Dataset: dataset (GitHub, socheadev/mite_research_project). Classes: alcohol, blood, graphic violence, sexual, traffic accident.

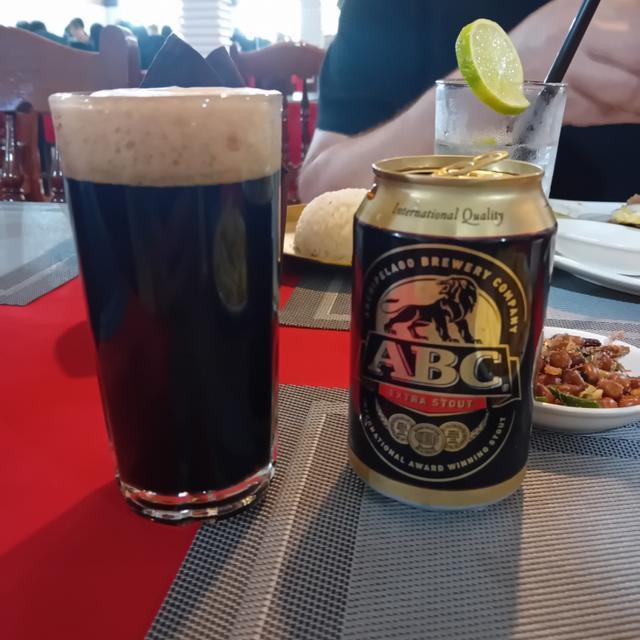
Label: alcohol

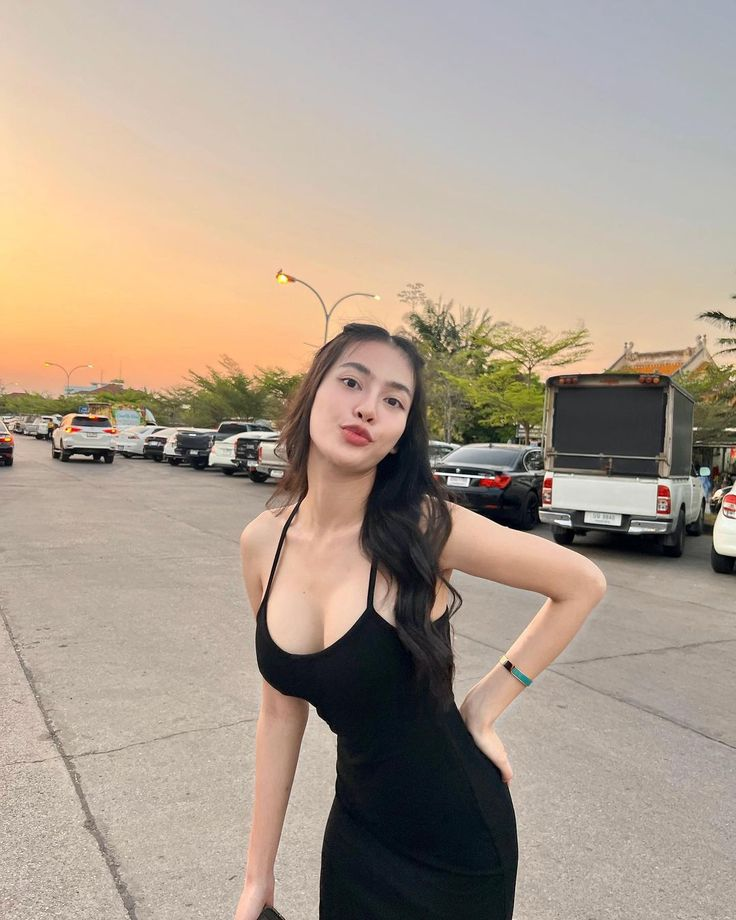
Label: sexual

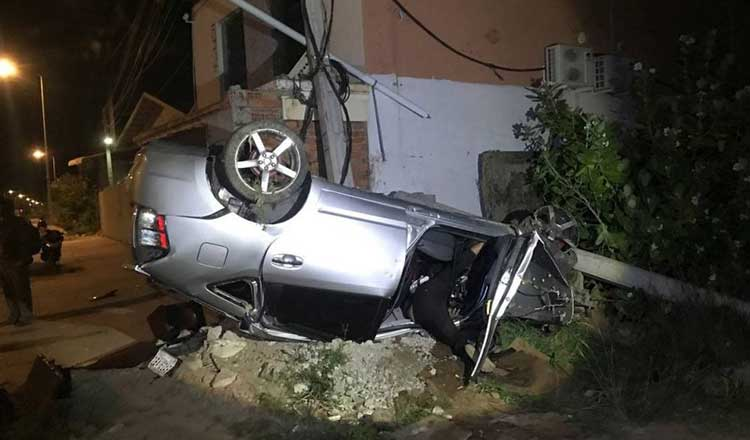
Label: traffic accident

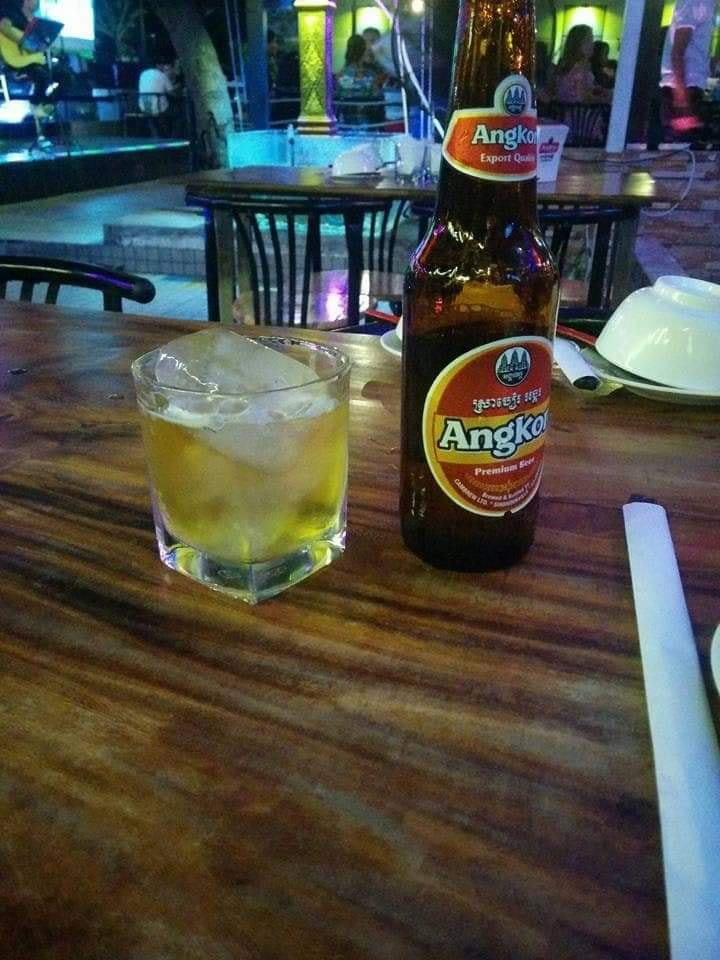
Label: alcohol

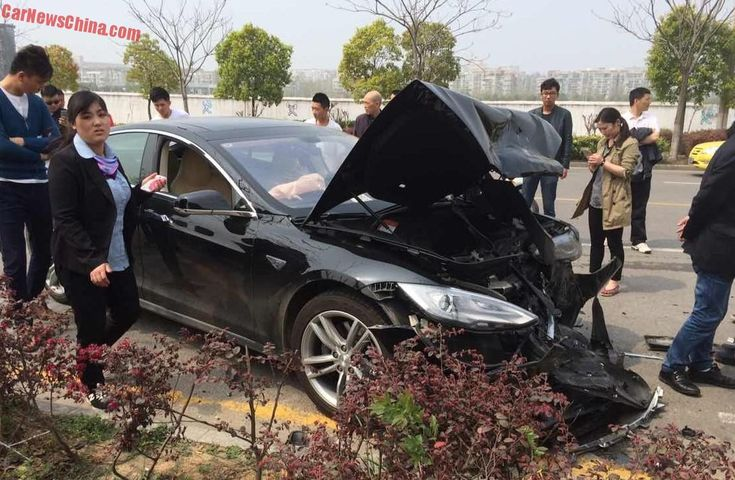
Label: traffic accident

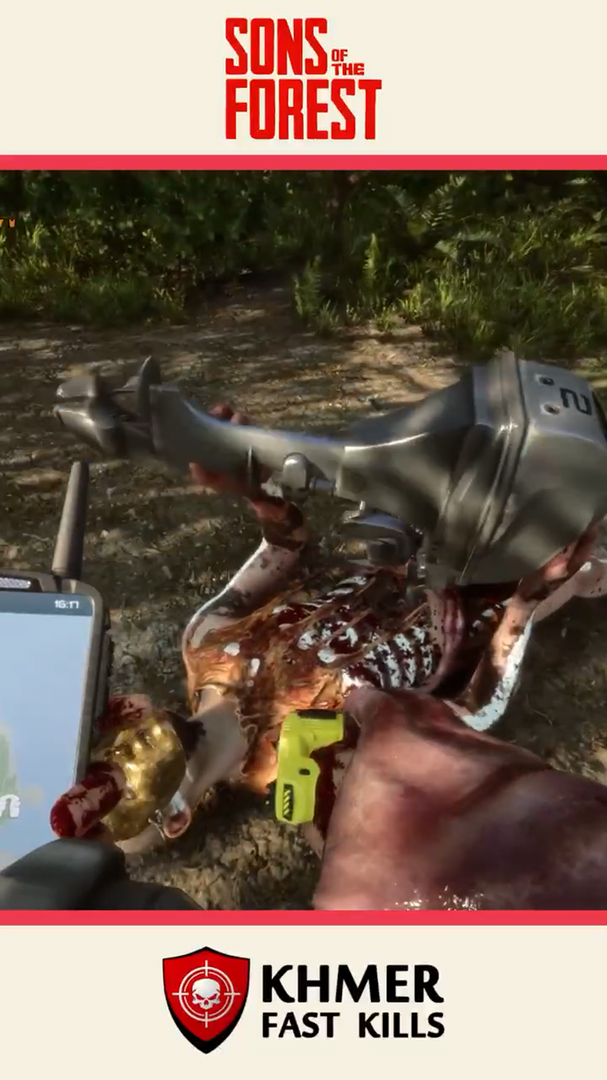
Label: graphic violence
